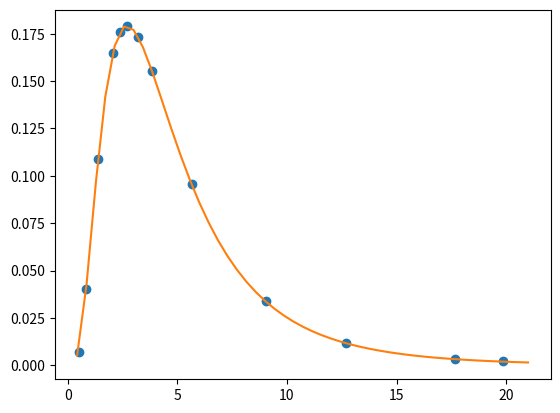

Reproduce this figure in Python.
"""
    Tool to help estimate the probability distributions from the literature
"""
import math
from typing import List

import numpy as np
from scipy import stats
from scipy.optimize import least_squares
import matplotlib.pyplot as plt

values = [
    (0.5069958847736888, 0.007294117647063891),
    (0.8296296296296539, 0.04011764705882778),
    (1.3827160493827364, 0.10894117647059068),
    (2.0510288065843785, 0.16470588235294217),
    (2.3967078189300555, 0.17600000000000066),
    (2.7193415637860205, 0.17882352941176533),
    (3.2032921810699673, 0.17352941176470663),
    (3.8485596707818974, 0.1555294117647071),
    (5.669135802469128, 0.09588235294117925),
    (9.033744855967049, 0.03376470588235736),
    (12.697942386831222, 0.011882352941181451),
    (17.652674897119258, 0.0034117647058875544),
    (19.86502057613159, 0.0023529411764758312),
]


def weib(a, c, loc, s, x: float) -> float:
    return stats.exponweib.pdf(x, a, c, loc, s)


def weib2(a, b, x) -> float:
    return (a/b) * (x/b)**(a-1) * np.exp(-(x/b)**a)


def opt2(x) -> np.array:
    residuals = []
    a, b, s = x
    for x_, y_ in values:
        v = weib2(a, b, x_/s) / s
        residuals.append(v - y_)
    return residuals


def opt(x, *args, **kwargs) -> np.array:
    residuals = []
    a, c, s = x
    for x_, y_ in values:
        residuals.append(weib(a, c, 0, s, x_) - y_)
    return residuals


def main():
    result = least_squares(opt, [1, 1, 1])
    print(result)
    a, c, s = result.x
    print(a, c, s)

    x_ = np.linspace(0, 21)
    # y = weib2(a, b, x_/s) / s
    y = stats.exponweib.pdf(x_, a, c, 0, s)
    plt.plot(*zip(*values), "o")
    plt.plot(x_, y)

    # z = stats.exponweib.pdf(x_, a, c, 0, s)
    # plt.plot(x_, z)

    plt.show()

    # Generate an inverse cdf table
    output = []
    for i in range(20):
        cdf = stats.exponweib.cdf(i+1, a, c, 0, s)
        output.append(cdf)
    print("{ " + ", ".join(f"{v:0.3f}" for v in output) + "}")



if __name__ == '__main__':
    main()
